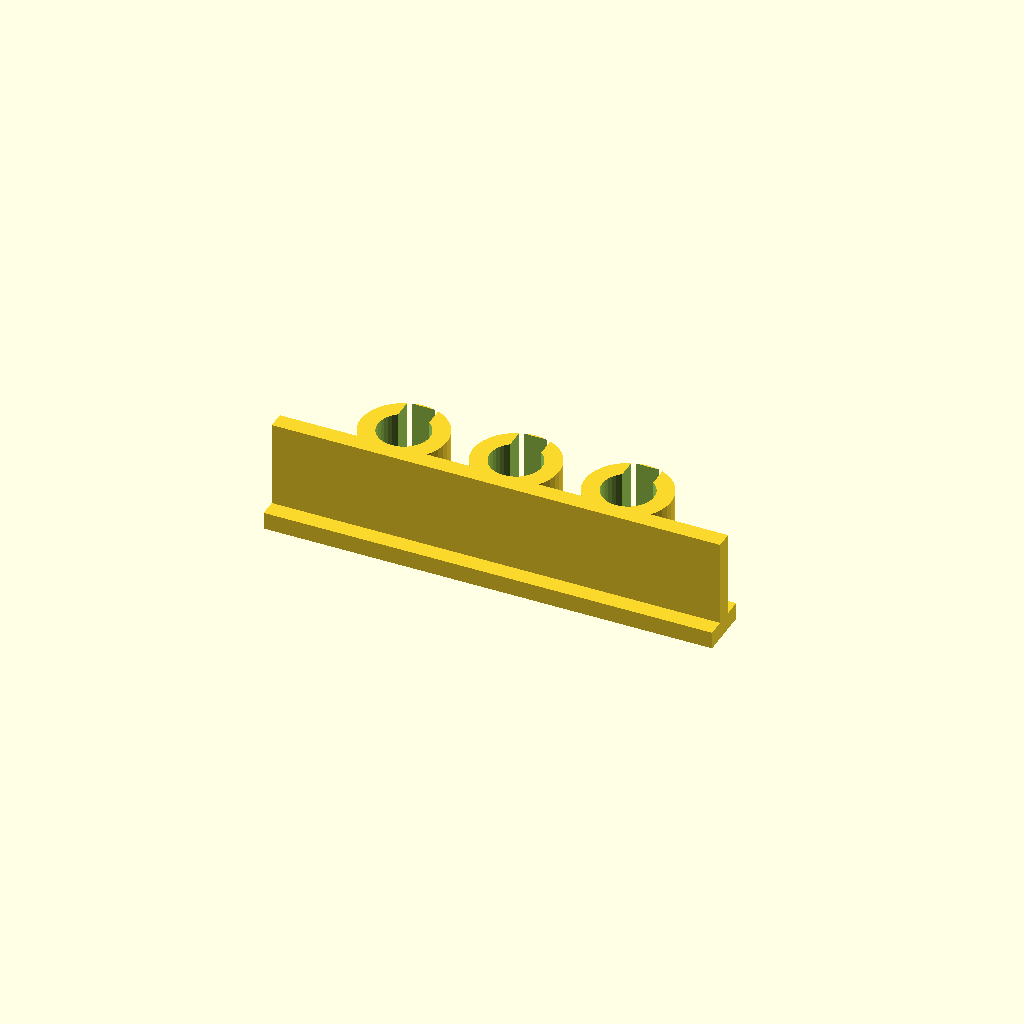
Cell 1 — every parameter at its default value.
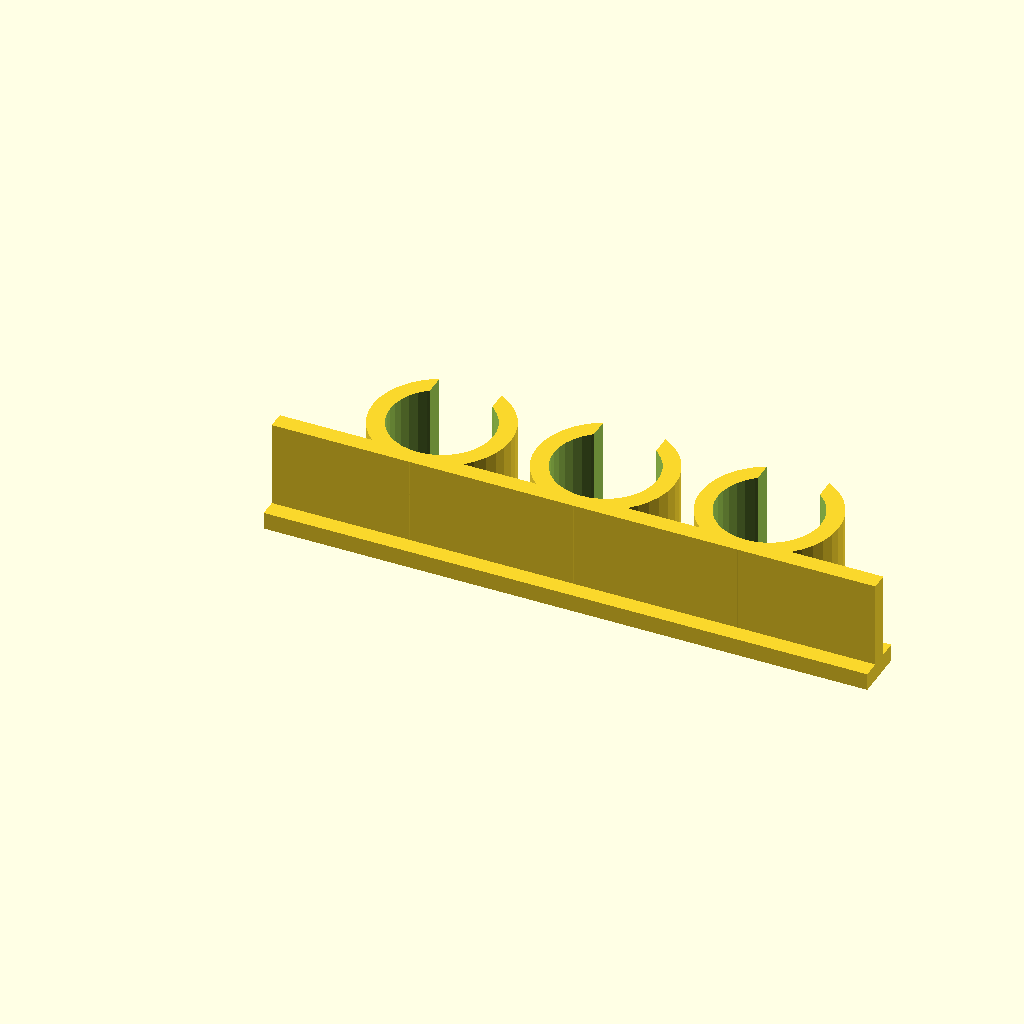
Cell 2 — cable_diameter set to 12, the other parameters unchanged.
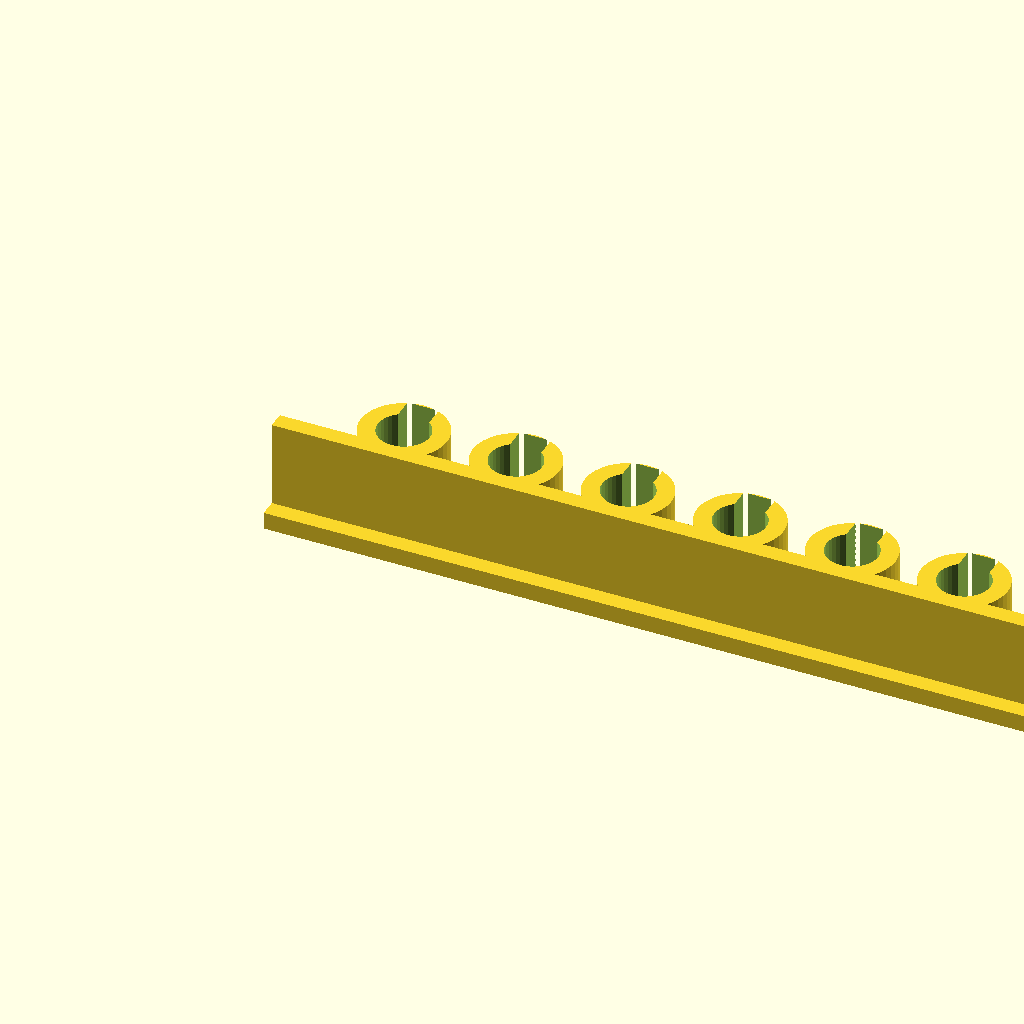
Cell 3: channels = 6 (everything else at default).
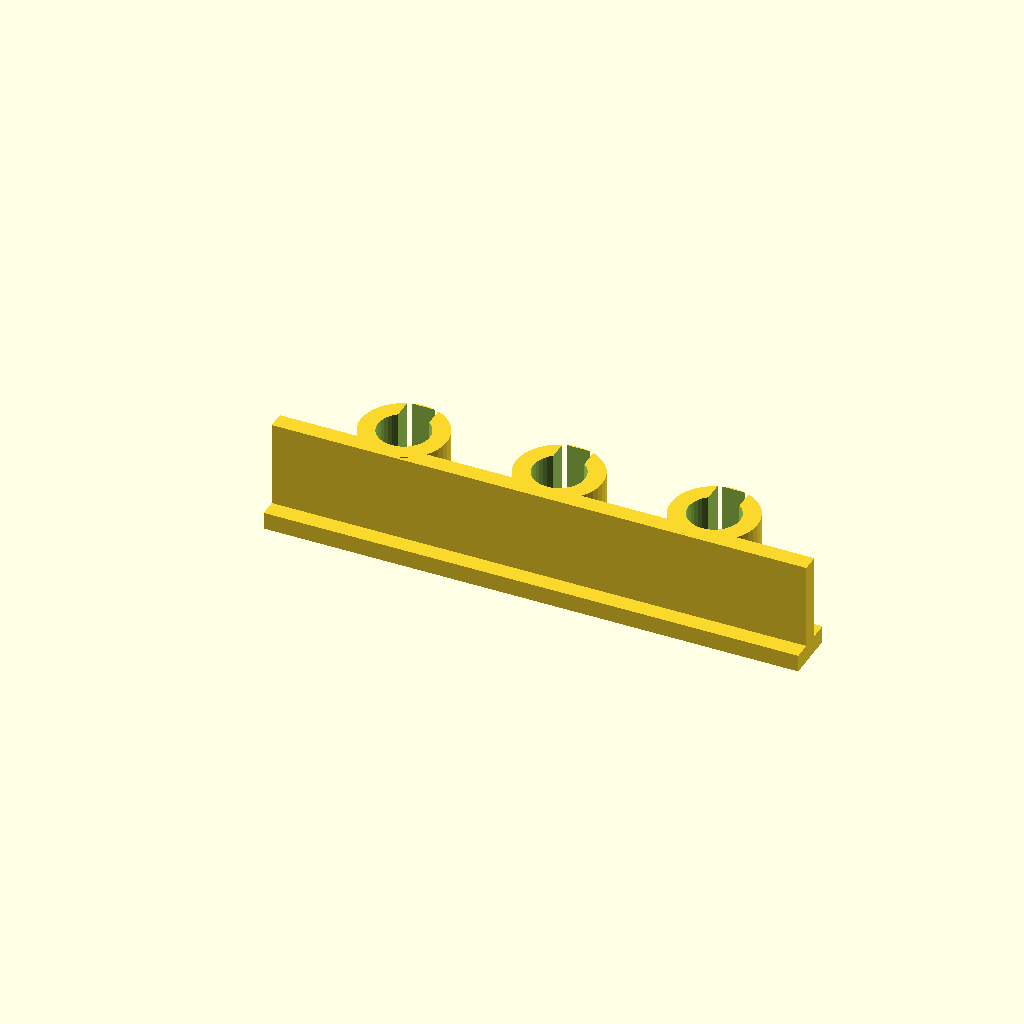
Cell 4: channel_gap = 8 (everything else at default).
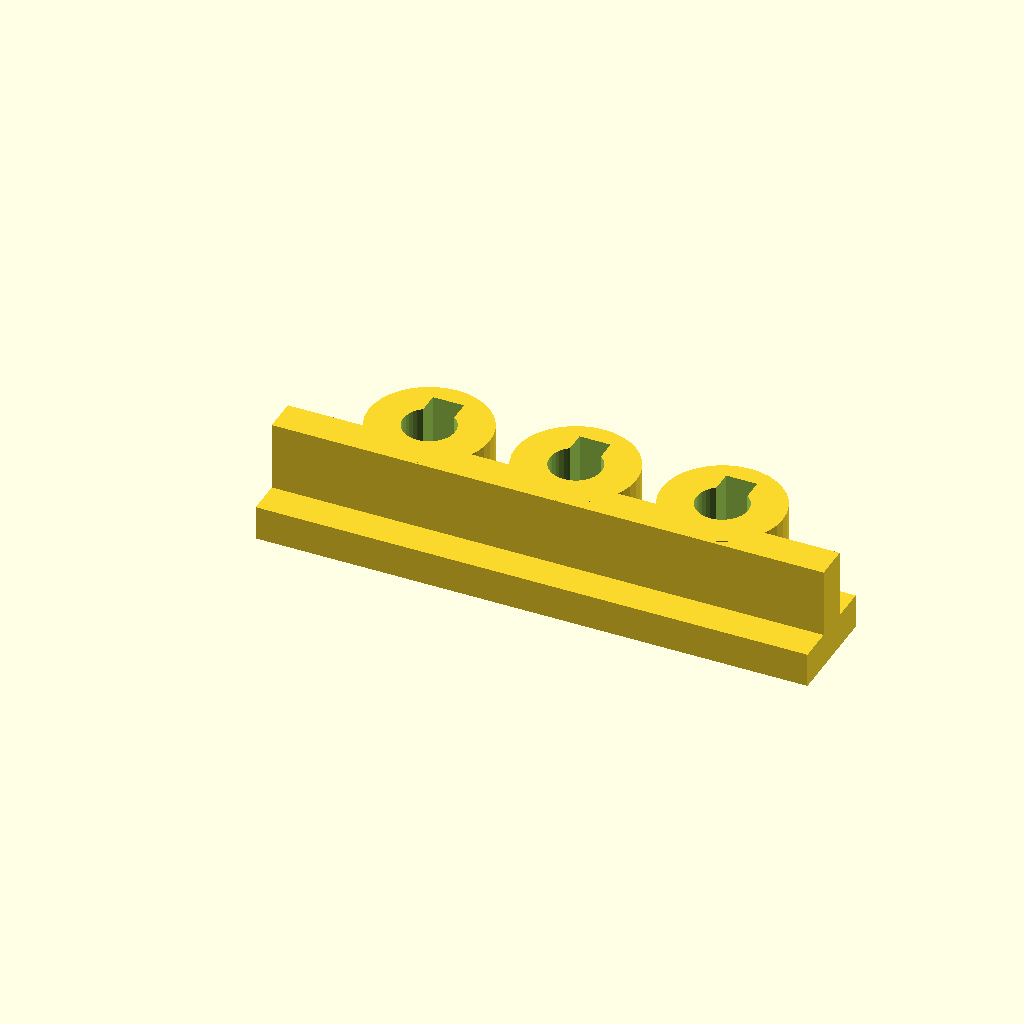
Cell 5 — wall set to 4, the other parameters unchanged.
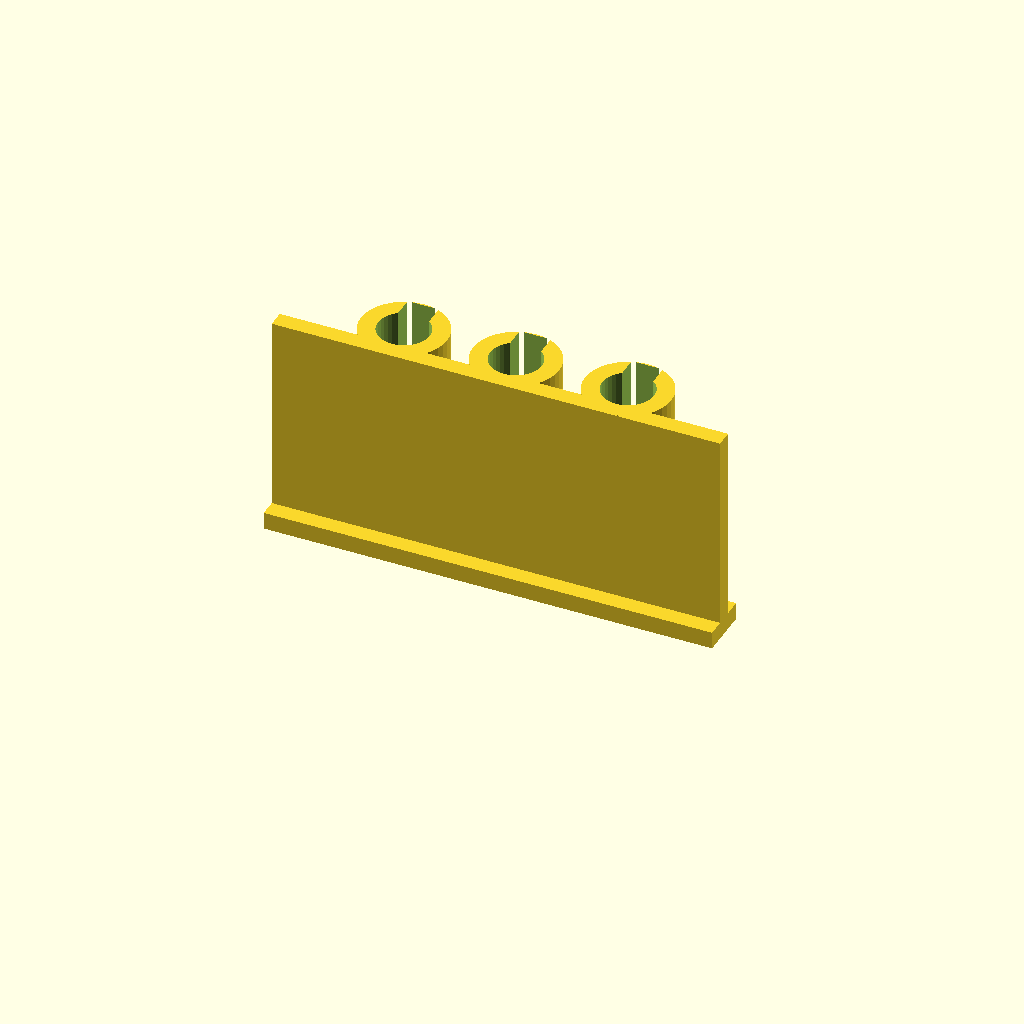
Cell 6: clip_height = 25 (everything else at default).
All cells are drawn from one camera (rotation 55°, 0°, 25°, orthographic, colour scheme Cornfield), so only the parameter changes between them.
The OpenSCAD source (public/scad-library/models/vorea-cable-clip.scad):
// Vorea Studio — Parametric Cable Organizer Clip
// Desk-mount cable clip with adjustable channel count and sizes
// Compatible: Vorea Studio SCAD Engine

// [Section: Cable Settings]
cable_diameter = 6;    // [3:0.5:12] Diametro del cable (mm)
channels = 3;          // [1:1:6] Numero de canales
channel_gap = 3;       // [2:1:8] Espacio entre canales

// [Section: Clip Design]
wall = 2;              // [1.5:0.5:4] Grosor de pared
clip_height = 12;      // [8:2:25] Altura del clip
base_width = 8;        // [5:1:15] Extension de la base
opening_factor = 0.6;  // [0.4:0.1:0.8] Apertura del clip (0.4=cerrado, 0.8=abierto)

// [Section: Mount]
adhesive_pad = 1;      // [0:1:1] Plataforma adhesiva (0=no, 1=si)
screw_hole = 0;        // [0:1:1] Agujero para tornillo (0=no, 1=si)

$fn = 36;

r = cable_diameter / 2;
total_width = channels * (cable_diameter + wall*2) + (channels - 1) * channel_gap;

// Base plate
translate([-base_width, 0, 0])
  cube([total_width + base_width * 2, wall, clip_height]);

// Adhesive pad
if (adhesive_pad == 1) {
  translate([-base_width, -wall, 0])
    cube([total_width + base_width * 2, wall * 3, wall]);
}

// Screw hole
if (screw_hole == 1) {
  difference() {
    translate([total_width/2, -wall*2, 0])
      cylinder(r=4, h=wall);
    translate([total_width/2, -wall*2, -0.5])
      cylinder(r=1.5, h=wall+1);
  }
}

// Cable channels
for (i = [0 : channels - 1]) {
  cx = i * (cable_diameter + wall*2 + channel_gap) + r + wall;
  
  translate([cx, wall + r, clip_height/2])
    rotate([0, 0, 0])
      difference() {
        // Outer ring
        cylinder(r = r + wall, h = clip_height, center = true);
        // Inner channel
        cylinder(r = r, h = clip_height + 1, center = true);
        // Opening slot
        translate([0, r * opening_factor, 0])
          cube([r * opening_factor * 2, r * 2, clip_height + 2], center = true);
      }
}
Parameter table extracted from the source (name, type, default, range or options):
cable_diameter: number, default 6, range 3 to 12, step 0.5
channels: number, default 3, range 1 to 6, step 1
channel_gap: number, default 3, range 2 to 8, step 1
wall: number, default 2, range 1.5 to 4, step 0.5
clip_height: number, default 12, range 8 to 25, step 2
base_width: number, default 8, range 5 to 15, step 1
opening_factor: number, default 0.6, range 0.4 to 0.8, step 0.1
adhesive_pad: number, default 1, range 0 to 1, step 1
screw_hole: number, default 0, range 0 to 1, step 1
